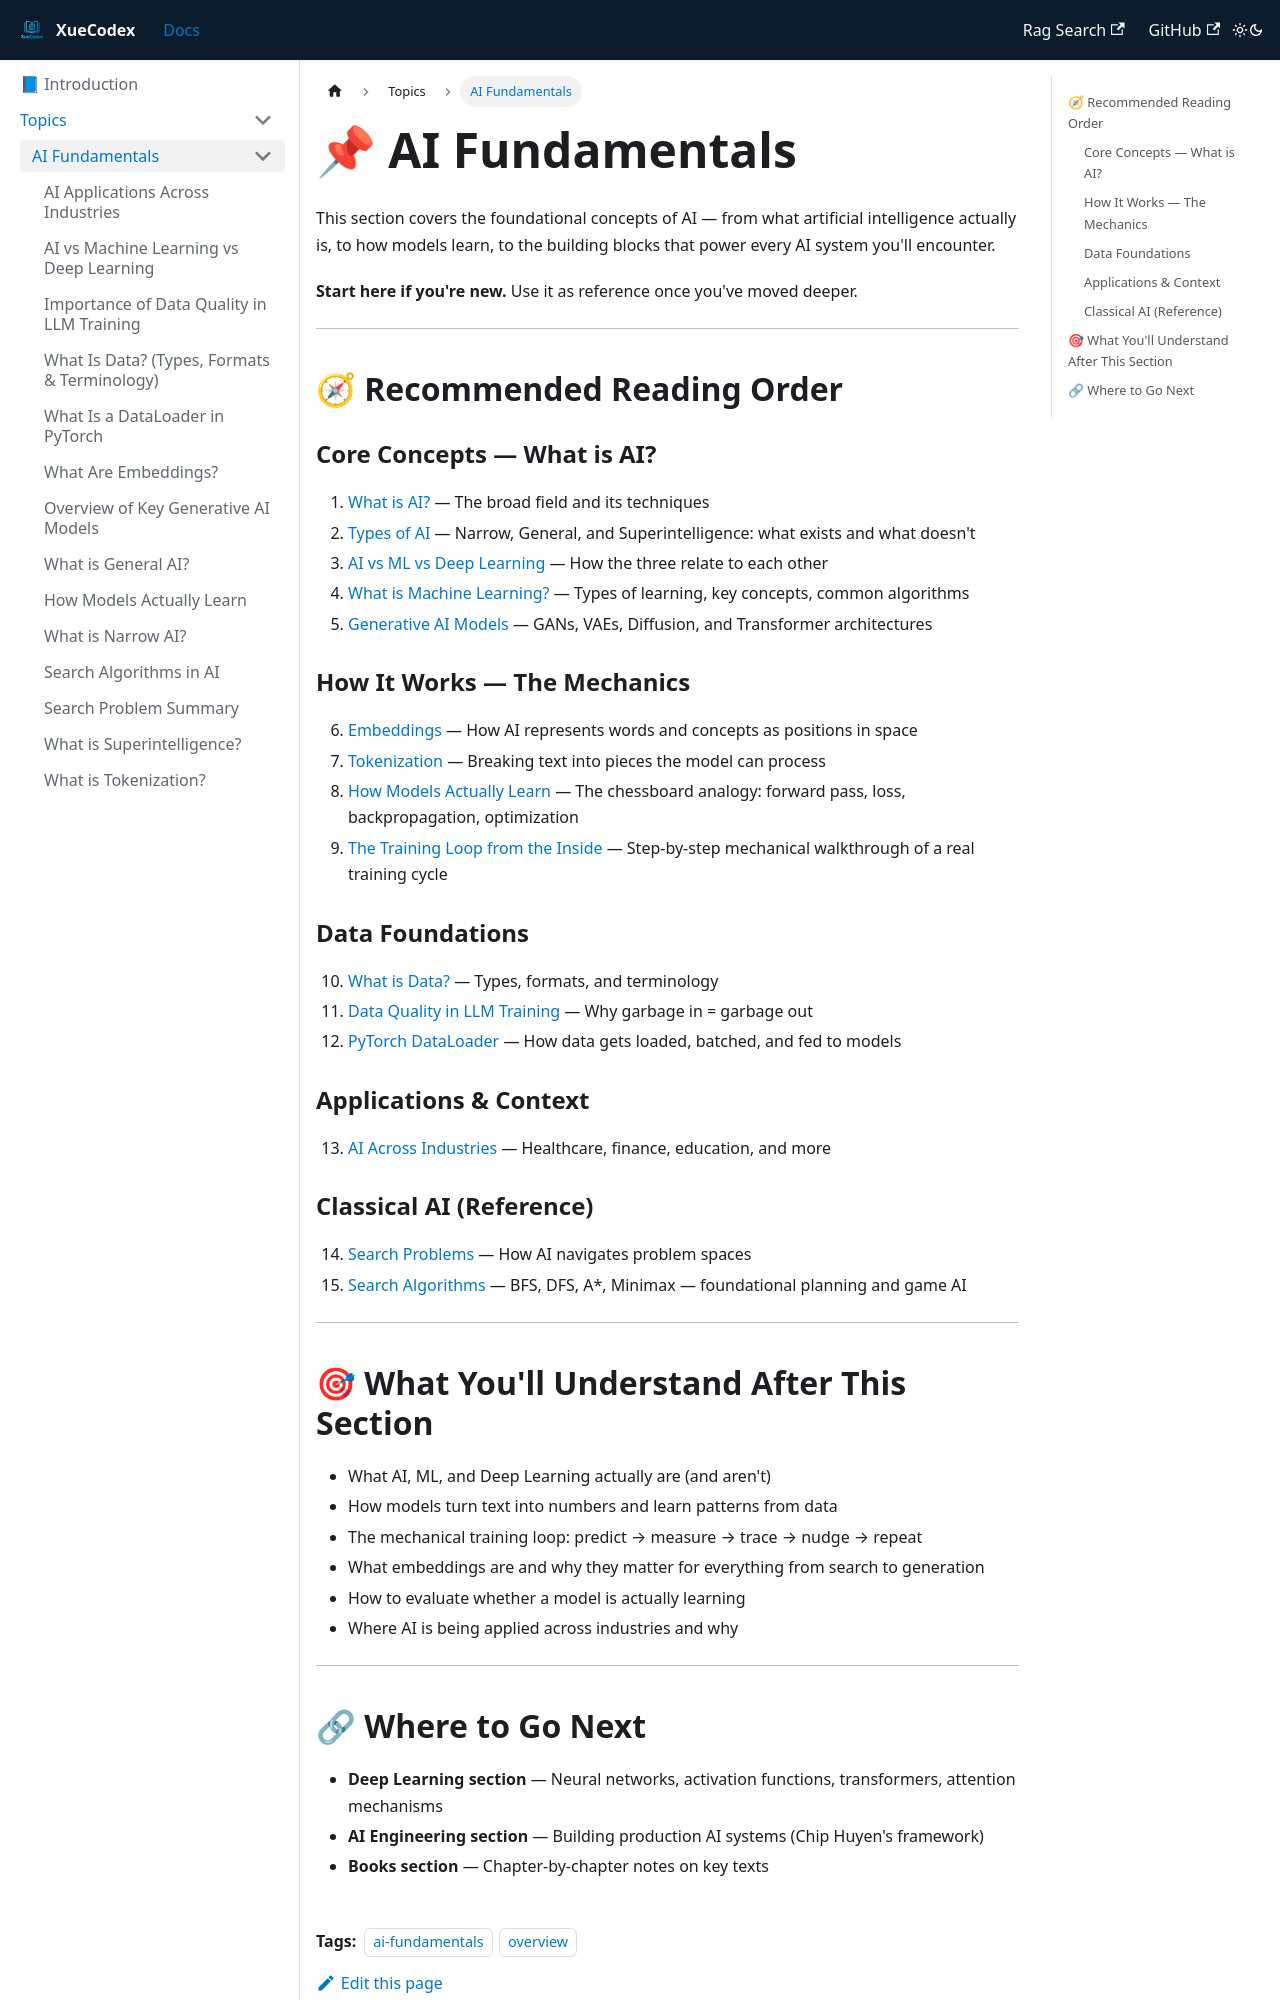

repository: vlakmaker/XueCodex · page: docs/topics/ai-fundamentals.html · generator: docusaurus

---
id: "ai-fundamentals-overview"
title: "AI Fundamentals"
tags: [ai-fundamentals, overview]
---
# 📌 AI Fundamentals

This section covers the foundational concepts of AI — from what artificial intelligence actually is, to how models learn, to the building blocks that power every AI system you'll encounter.

**Start here if you're new.** Use it as reference once you've moved deeper.

---

## 🧭 Recommended Reading Order

### Core Concepts — What is AI?
1. [What is AI?](./what-is-ai.md) — The broad field and its techniques
2. [Types of AI](./types-of-ai.md) — Narrow, General, and Superintelligence: what exists and what doesn't
3. [AI vs ML vs Deep Learning](./ai-dl-ml.md) — How the three relate to each other
4. [What is Machine Learning?](./what-is-machine-learning.md) — Types of learning, key concepts, common algorithms
5. [Generative AI Models](./gen-ai-models.md) — GANs, VAEs, Diffusion, and Transformer architectures

### How It Works — The Mechanics
6. [Embeddings](./embeddings.md) — How AI represents words and concepts as positions in space
7. [Tokenization](./tokenization.md) — Breaking text into pieces the model can process
8. [How Models Actually Learn](./how-models-learn.md) — The chessboard analogy: forward pass, loss, backpropagation, optimization
9. [The Training Loop from the Inside](./training-loop.md) — Step-by-step mechanical walkthrough of a real training cycle

### Data Foundations
10. [What is Data?](./data.md) — Types, formats, and terminology
11. [Data Quality in LLM Training](./data-quality.md) — Why garbage in = garbage out
12. [PyTorch DataLoader](./dataloader.md) — How data gets loaded, batched, and fed to models

### Applications & Context
13. [AI Across Industries](./ai-across-industries.md) — Healthcare, finance, education, and more

### Classical AI (Reference)
14. [Search Problems](./search-problem.md) — How AI navigates problem spaces
15. [Search Algorithms](./search-algorithms.md) — BFS, DFS, A*, Minimax — foundational planning and game AI

---
